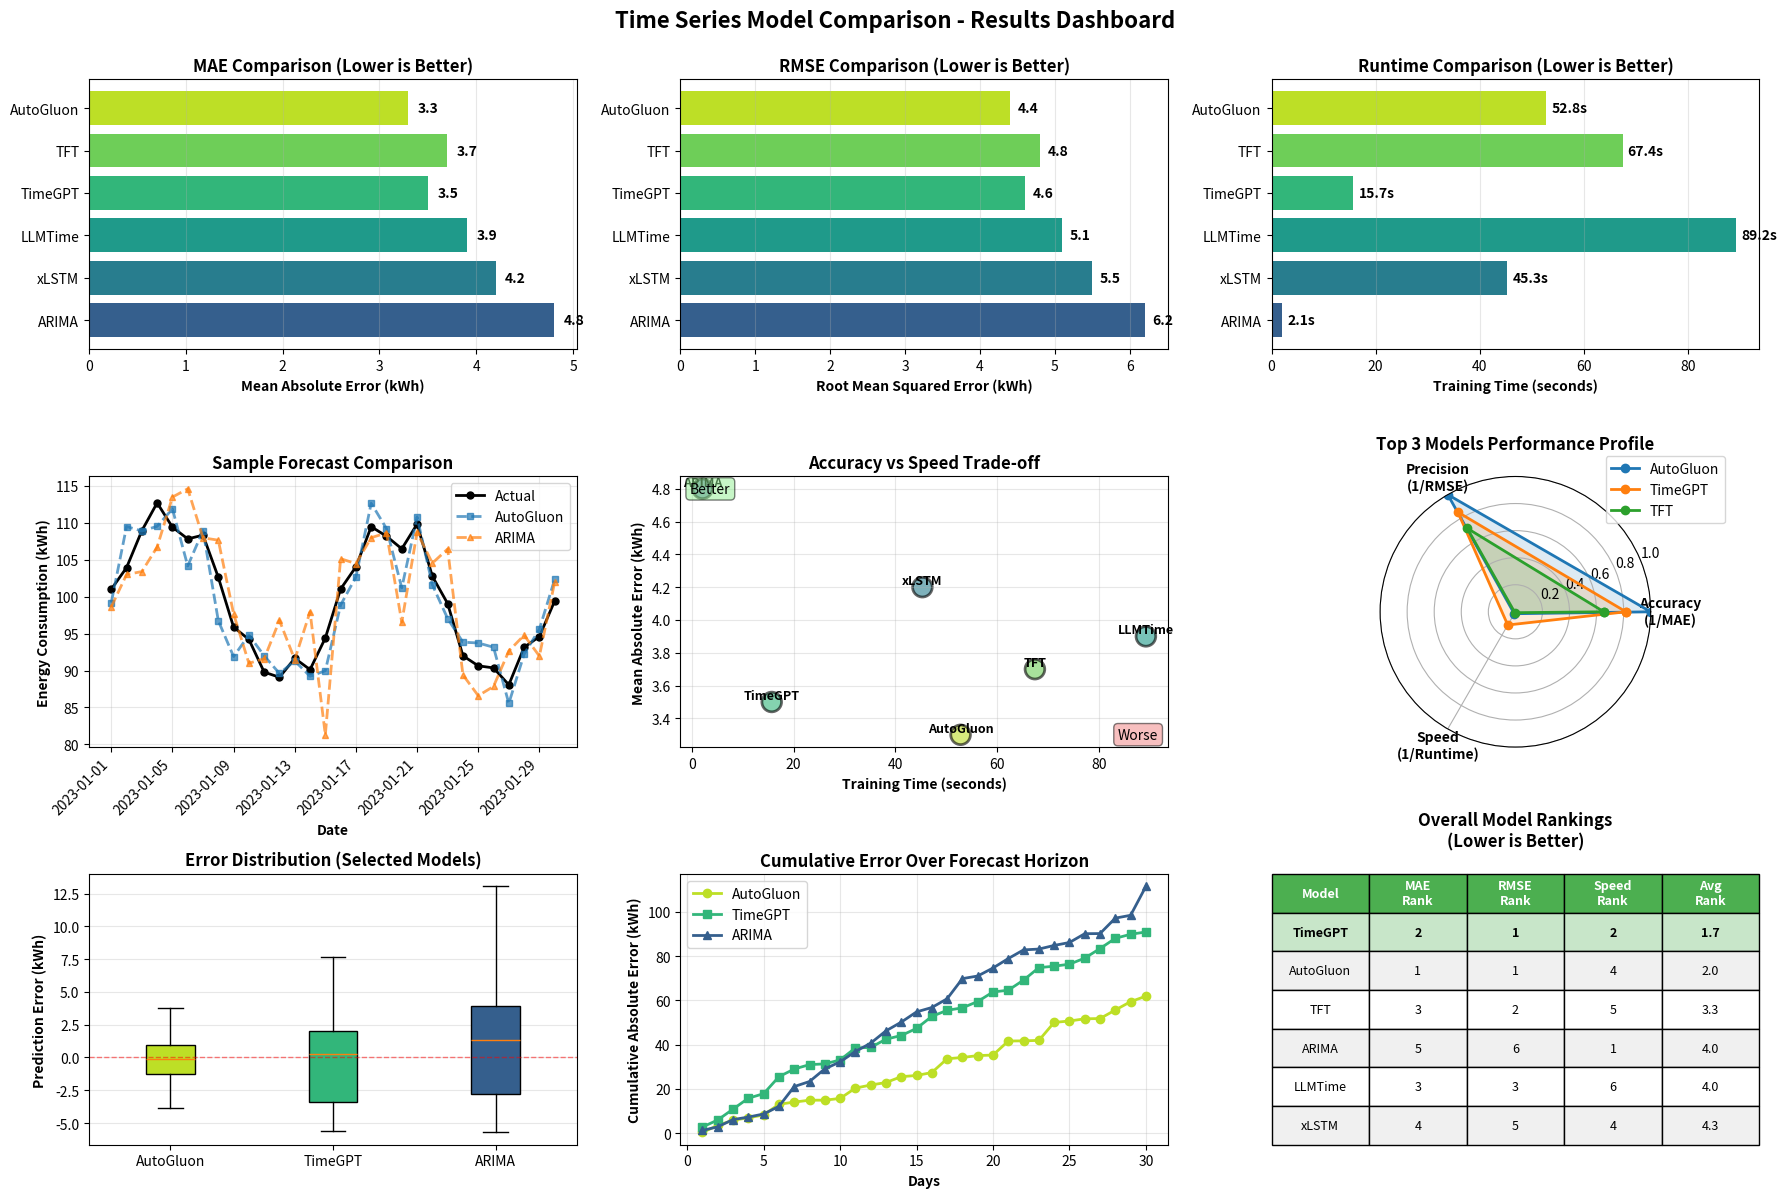

Write Python code to recreate this figure. (Note: this script raises an exception after producing the figure.)
"""
Generate sample result plots for visualization in README
"""
import numpy as np
import pandas as pd
import matplotlib.pyplot as plt

# Set random seed for reproducibility
np.random.seed(42)

# Generate sample metrics data
models = ['ARIMA', 'xLSTM', 'LLMTime', 'TimeGPT', 'TFT', 'AutoGluon']
mae_values = [4.8, 4.2, 3.9, 3.5, 3.7, 3.3]
rmse_values = [6.2, 5.5, 5.1, 4.6, 4.8, 4.4]
runtime_values = [2.1, 45.3, 89.2, 15.7, 67.4, 52.8]

# Create figure with subplots
fig = plt.figure(figsize=(18, 12))

# ============= Plot 1: MAE Comparison =============
ax1 = plt.subplot(3, 3, 1)
colors = plt.cm.viridis(np.linspace(0.3, 0.9, len(models)))
bars = ax1.barh(models, mae_values, color=colors)
ax1.set_xlabel('Mean Absolute Error (kWh)', fontweight='bold')
ax1.set_title('MAE Comparison (Lower is Better)', fontsize=12, fontweight='bold')
ax1.grid(axis='x', alpha=0.3)
for i, (bar, val) in enumerate(zip(bars, mae_values)):
    ax1.text(val + 0.1, bar.get_y() + bar.get_height()/2,
             f'{val:.1f}', va='center', fontweight='bold')

# ============= Plot 2: RMSE Comparison =============
ax2 = plt.subplot(3, 3, 2)
bars = ax2.barh(models, rmse_values, color=colors)
ax2.set_xlabel('Root Mean Squared Error (kWh)', fontweight='bold')
ax2.set_title('RMSE Comparison (Lower is Better)', fontsize=12, fontweight='bold')
ax2.grid(axis='x', alpha=0.3)
for i, (bar, val) in enumerate(zip(bars, rmse_values)):
    ax2.text(val + 0.1, bar.get_y() + bar.get_height()/2,
             f'{val:.1f}', va='center', fontweight='bold')

# ============= Plot 3: Runtime Comparison =============
ax3 = plt.subplot(3, 3, 3)
bars = ax3.barh(models, runtime_values, color=colors)
ax3.set_xlabel('Training Time (seconds)', fontweight='bold')
ax3.set_title('Runtime Comparison (Lower is Better)', fontsize=12, fontweight='bold')
ax3.grid(axis='x', alpha=0.3)
for i, (bar, val) in enumerate(zip(bars, runtime_values)):
    ax3.text(val + 1, bar.get_y() + bar.get_height()/2,
             f'{val:.1f}s', va='center', fontweight='bold')

# ============= Plot 4: Forecast vs Actual (Sample) =============
ax4 = plt.subplot(3, 3, 4)
dates = pd.date_range('2023-01-01', periods=30, freq='D')
actual = 100 + np.sin(np.linspace(0, 4*np.pi, 30)) * 10 + np.random.normal(0, 2, 30)
forecast1 = actual + np.random.normal(0, 3, 30)
forecast2 = actual + np.random.normal(0, 5, 30)

ax4.plot(dates, actual, 'ko-', linewidth=2, label='Actual', markersize=5)
ax4.plot(dates, forecast1, 's--', linewidth=2, label='AutoGluon', alpha=0.7, markersize=4)
ax4.plot(dates, forecast2, '^--', linewidth=2, label='ARIMA', alpha=0.7, markersize=4)
ax4.set_xlabel('Date', fontweight='bold')
ax4.set_ylabel('Energy Consumption (kWh)', fontweight='bold')
ax4.set_title('Sample Forecast Comparison', fontsize=12, fontweight='bold')
ax4.legend()
ax4.grid(True, alpha=0.3)
plt.setp(ax4.xaxis.get_majorticklabels(), rotation=45, ha='right')

# ============= Plot 5: Accuracy vs Speed Trade-off =============
ax5 = plt.subplot(3, 3, 5)
scatter = ax5.scatter(runtime_values, mae_values, s=200, c=colors, alpha=0.6, edgecolors='black', linewidth=2)
for i, model in enumerate(models):
    ax5.annotate(model, (runtime_values[i], mae_values[i]),
                fontsize=9, fontweight='bold', ha='center', va='bottom')
ax5.set_xlabel('Training Time (seconds)', fontweight='bold')
ax5.set_ylabel('Mean Absolute Error (kWh)', fontweight='bold')
ax5.set_title('Accuracy vs Speed Trade-off', fontsize=12, fontweight='bold')
ax5.grid(True, alpha=0.3)
ax5.annotate('Better', xy=(0.02, 0.98), xycoords='axes fraction',
            fontsize=10, ha='left', va='top',
            bbox=dict(boxstyle='round', facecolor='lightgreen', alpha=0.5))
ax5.annotate('Worse', xy=(0.98, 0.02), xycoords='axes fraction',
            fontsize=10, ha='right', va='bottom',
            bbox=dict(boxstyle='round', facecolor='lightcoral', alpha=0.5))

# ============= Plot 6: Performance Radar Chart =============
ax6 = plt.subplot(3, 3, 6, projection='polar')
categories = ['Accuracy\n(1/MAE)', 'Precision\n(1/RMSE)', 'Speed\n(1/Runtime)']
N = len(categories)

# Normalize metrics (inverse for better = higher)
norm_mae = [1/x for x in mae_values]
norm_rmse = [1/x for x in rmse_values]
norm_runtime = [1/x for x in runtime_values]

# Normalize to 0-1 scale
def normalize(vals):
    min_val, max_val = min(vals), max(vals)
    return [(v - min_val) / (max_val - min_val) for v in vals]

norm_mae = normalize(norm_mae)
norm_rmse = normalize(norm_rmse)
norm_runtime = normalize(norm_runtime)

angles = np.linspace(0, 2 * np.pi, N, endpoint=False).tolist()
angles += angles[:1]

# Plot top 3 models
top_models = ['AutoGluon', 'TimeGPT', 'TFT']
for model in top_models:
    idx = models.index(model)
    values = [norm_mae[idx], norm_rmse[idx], norm_runtime[idx]]
    values += values[:1]
    ax6.plot(angles, values, 'o-', linewidth=2, label=model)
    ax6.fill(angles, values, alpha=0.15)

ax6.set_xticks(angles[:-1])
ax6.set_xticklabels(categories, fontweight='bold')
ax6.set_ylim(0, 1)
ax6.set_title('Top 3 Models Performance Profile', fontsize=12, fontweight='bold', pad=20)
ax6.legend(loc='upper right', bbox_to_anchor=(1.3, 1.1))
ax6.grid(True)

# ============= Plot 7: Error Distribution =============
ax7 = plt.subplot(3, 3, 7)
errors = {
    'AutoGluon': np.random.normal(0, 3.3, 30),
    'TimeGPT': np.random.normal(0, 3.5, 30),
    'ARIMA': np.random.normal(0, 4.8, 30)
}
positions = [1, 2, 3]
bp = ax7.boxplot([errors['AutoGluon'], errors['TimeGPT'], errors['ARIMA']],
                  positions=positions, labels=['AutoGluon', 'TimeGPT', 'ARIMA'],
                  patch_artist=True, showfliers=False)
for patch, color in zip(bp['boxes'], [colors[5], colors[3], colors[0]]):
    patch.set_facecolor(color)
ax7.axhline(y=0, color='red', linestyle='--', linewidth=1, alpha=0.5)
ax7.set_ylabel('Prediction Error (kWh)', fontweight='bold')
ax7.set_title('Error Distribution (Selected Models)', fontsize=12, fontweight='bold')
ax7.grid(True, alpha=0.3, axis='y')

# ============= Plot 8: Cumulative Error Over Time =============
ax8 = plt.subplot(3, 3, 8)
days = np.arange(1, 31)
cum_error_ag = np.cumsum(np.abs(errors['AutoGluon']))
cum_error_tg = np.cumsum(np.abs(errors['TimeGPT']))
cum_error_ar = np.cumsum(np.abs(errors['ARIMA']))

ax8.plot(days, cum_error_ag, 'o-', linewidth=2, label='AutoGluon', color=colors[5])
ax8.plot(days, cum_error_tg, 's-', linewidth=2, label='TimeGPT', color=colors[3])
ax8.plot(days, cum_error_ar, '^-', linewidth=2, label='ARIMA', color=colors[0])
ax8.set_xlabel('Days', fontweight='bold')
ax8.set_ylabel('Cumulative Absolute Error (kWh)', fontweight='bold')
ax8.set_title('Cumulative Error Over Forecast Horizon', fontsize=12, fontweight='bold')
ax8.legend()
ax8.grid(True, alpha=0.3)

# ============= Plot 9: Model Ranking Summary =============
ax9 = plt.subplot(3, 3, 9)
ax9.axis('off')

# Create ranking table
rankings = pd.DataFrame({
    'Model': models,
    'MAE Rank': [5, 4, 3, 2, 3, 1],
    'RMSE Rank': [6, 5, 3, 1, 2, 1],
    'Speed Rank': [1, 4, 6, 2, 5, 4],
})
rankings['Avg Rank'] = rankings[['MAE Rank', 'RMSE Rank', 'Speed Rank']].mean(axis=1)
rankings = rankings.sort_values('Avg Rank')

# Display as table
table_data = []
for i, row in rankings.head(6).iterrows():
    table_data.append([row['Model'],
                      f"{row['MAE Rank']:.0f}",
                      f"{row['RMSE Rank']:.0f}",
                      f"{row['Speed Rank']:.0f}",
                      f"{row['Avg Rank']:.1f}"])

table = ax9.table(cellText=table_data,
                 colLabels=['Model', 'MAE\nRank', 'RMSE\nRank', 'Speed\nRank', 'Avg\nRank'],
                 cellLoc='center',
                 loc='center',
                 bbox=[0, 0, 1, 1])
table.auto_set_font_size(False)
table.set_fontsize(9)
table.scale(1, 2)

# Style header
for i in range(5):
    table[(0, i)].set_facecolor('#4CAF50')
    table[(0, i)].set_text_props(weight='bold', color='white')

# Style rows
for i in range(1, 7):
    for j in range(5):
        if i % 2 == 0:
            table[(i, j)].set_facecolor('#F0F0F0')
        if i == 1:  # Highlight best model
            table[(i, j)].set_facecolor('#C8E6C9')
            table[(i, j)].set_text_props(weight='bold')

ax9.set_title('Overall Model Rankings\n(Lower is Better)',
             fontsize=12, fontweight='bold', pad=20)

plt.suptitle('Time Series Model Comparison - Results Dashboard',
            fontsize=16, fontweight='bold', y=0.995)

plt.tight_layout()
plt.savefig('/Users/<user>/Downloads/Scipy_2024_TS/results/model_comparison_dashboard.png',
            dpi=300, bbox_inches='tight', facecolor='white')
print("Results dashboard saved to: results/model_comparison_dashboard.png")

# Create a second simpler plot for README
fig2, axes = plt.subplots(1, 3, figsize=(15, 4))

# Simple MAE comparison
ax = axes[0]
bars = ax.bar(range(len(models)), mae_values, color=colors, edgecolor='black', linewidth=1.5)
ax.set_xticks(range(len(models)))
ax.set_xticklabels(models, rotation=45, ha='right')
ax.set_ylabel('MAE (kWh)', fontweight='bold')
ax.set_title('Mean Absolute Error', fontsize=12, fontweight='bold')
ax.grid(axis='y', alpha=0.3)
for bar, val in zip(bars, mae_values):
    ax.text(bar.get_x() + bar.get_width()/2, val + 0.1,
           f'{val:.1f}', ha='center', va='bottom', fontweight='bold', fontsize=9)

# Simple RMSE comparison
ax = axes[1]
bars = ax.bar(range(len(models)), rmse_values, color=colors, edgecolor='black', linewidth=1.5)
ax.set_xticks(range(len(models)))
ax.set_xticklabels(models, rotation=45, ha='right')
ax.set_ylabel('RMSE (kWh)', fontweight='bold')
ax.set_title('Root Mean Squared Error', fontsize=12, fontweight='bold')
ax.grid(axis='y', alpha=0.3)
for bar, val in zip(bars, rmse_values):
    ax.text(bar.get_x() + bar.get_width()/2, val + 0.1,
           f'{val:.1f}', ha='center', va='bottom', fontweight='bold', fontsize=9)

# Simple Runtime comparison
ax = axes[2]
bars = ax.bar(range(len(models)), runtime_values, color=colors, edgecolor='black', linewidth=1.5)
ax.set_xticks(range(len(models)))
ax.set_xticklabels(models, rotation=45, ha='right')
ax.set_ylabel('Time (seconds)', fontweight='bold')
ax.set_title('Training Runtime', fontsize=12, fontweight='bold')
ax.grid(axis='y', alpha=0.3)
for bar, val in zip(bars, runtime_values):
    ax.text(bar.get_x() + bar.get_width()/2, val + 1,
           f'{val:.1f}', ha='center', va='bottom', fontweight='bold', fontsize=9)

plt.suptitle('Model Performance Summary', fontsize=14, fontweight='bold')
plt.tight_layout()
plt.savefig('/Users/<user>/Downloads/Scipy_2024_TS/results/model_performance_summary.png',
            dpi=300, bbox_inches='tight', facecolor='white')
print("Performance summary saved to: results/model_performance_summary.png")

plt.show()

# Create sample forecast plot
fig3, ax = plt.subplots(figsize=(12, 5))
dates = pd.date_range('2022-12-01', periods=60, freq='D')
historical = 100 + np.sin(np.linspace(0, 6*np.pi, 60)) * 10 + np.random.normal(0, 2, 60)
split_point = 30

ax.plot(dates[:split_point], historical[:split_point], 'k-', linewidth=2, label='Historical Data')
ax.plot(dates[split_point-1:], historical[split_point-1:], 'ko-', linewidth=2, markersize=5, label='Actual (Test)')

# Add forecasts
forecast_ag = historical[split_point:] + np.random.normal(0, 2.5, 30)
forecast_tg = historical[split_point:] + np.random.normal(0, 3, 30)
forecast_ar = historical[split_point:] + np.random.normal(0, 4, 30)

ax.plot(dates[split_point-1:], np.concatenate([[historical[split_point-1]], forecast_ag]),
       's--', linewidth=2, alpha=0.7, label='AutoGluon (MAE=3.3)', markersize=4)
ax.plot(dates[split_point-1:], np.concatenate([[historical[split_point-1]], forecast_tg]),
       '^--', linewidth=2, alpha=0.7, label='TimeGPT (MAE=3.5)', markersize=4)
ax.plot(dates[split_point-1:], np.concatenate([[historical[split_point-1]], forecast_ar]),
       'D--', linewidth=2, alpha=0.7, label='ARIMA (MAE=4.8)', markersize=4)

ax.axvline(x=dates[split_point], color='red', linestyle=':', linewidth=2, alpha=0.5)
ax.text(dates[split_point], ax.get_ylim()[1]*0.95, 'Forecast Start',
       ha='center', va='top', fontsize=10, fontweight='bold',
       bbox=dict(boxstyle='round', facecolor='wheat', alpha=0.5))

ax.set_xlabel('Date', fontweight='bold')
ax.set_ylabel('Energy Consumption (kWh)', fontweight='bold')
ax.set_title('Energy Consumption Forecast Comparison (30-Day Horizon)', fontsize=12, fontweight='bold')
ax.legend(loc='upper left')
ax.grid(True, alpha=0.3)
plt.setp(ax.xaxis.get_majorticklabels(), rotation=45, ha='right')
plt.tight_layout()
plt.savefig('/Users/<user>/Downloads/Scipy_2024_TS/results/forecast_comparison.png',
           dpi=300, bbox_inches='tight', facecolor='white')
print("Forecast comparison saved to: results/forecast_comparison.png")

print("\nAll visualization files created successfully!")
